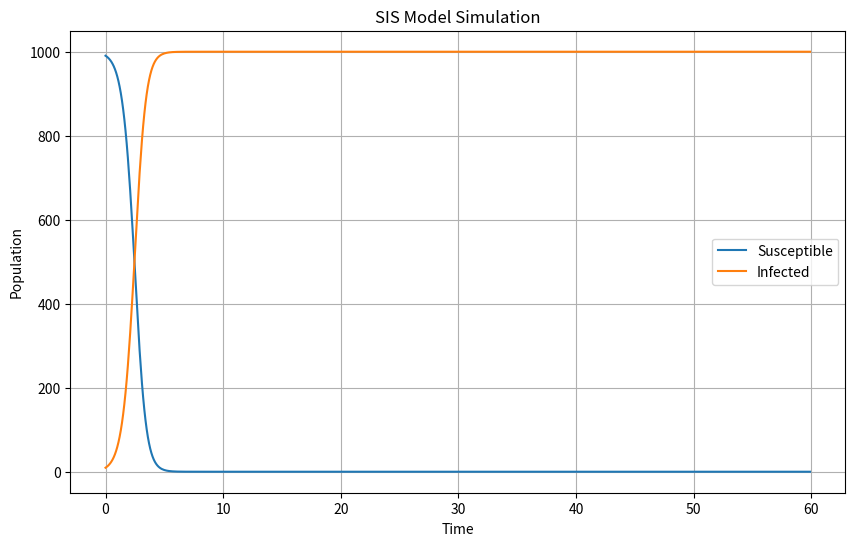

This figure's Python source:
import numpy as np
import matplotlib.pyplot as plt

def sis_model(dt, S0, I0, beta, gamma, T):
    N = S0 + I0  # Total population
    t = np.arange(0, T, dt)
    S = np.zeros(len(t))
    I = np.zeros(len(t))
    
    S[0] = S0
    I[0] = I0
    
    # Simulate the dynamics
    for i in range(1, len(t)):
        dS = (-beta * S[i-1] * I[i-1] + gamma * I[i-1]) * dt
        dI = (beta * S[i-1] * I[i-1] - gamma * I[i-1]) * dt
        S[i] = S[i-1] + dS
        I[i] = I[i-1] + dI
    
    return t, S, I

# Parameters
beta = 0.002  # Infection rate
gamma = 0.001  # Recovery rate
S0 = 990  # Initial susceptible population
I0 = 10   # Initial infected population
T = 60    # Total time to simulate
dt = 0.1  # Time step

# Run simulation
t, S, I = sis_model(dt, S0, I0, beta, gamma, T)

# Plot results
plt.figure(figsize=(10, 6))
plt.plot(t, S, label='Susceptible')
plt.plot(t, I, label='Infected')
plt.xlabel('Time')
plt.ylabel('Population')
plt.title('SIS Model Simulation')
plt.legend()
plt.grid(True)
plt.show()